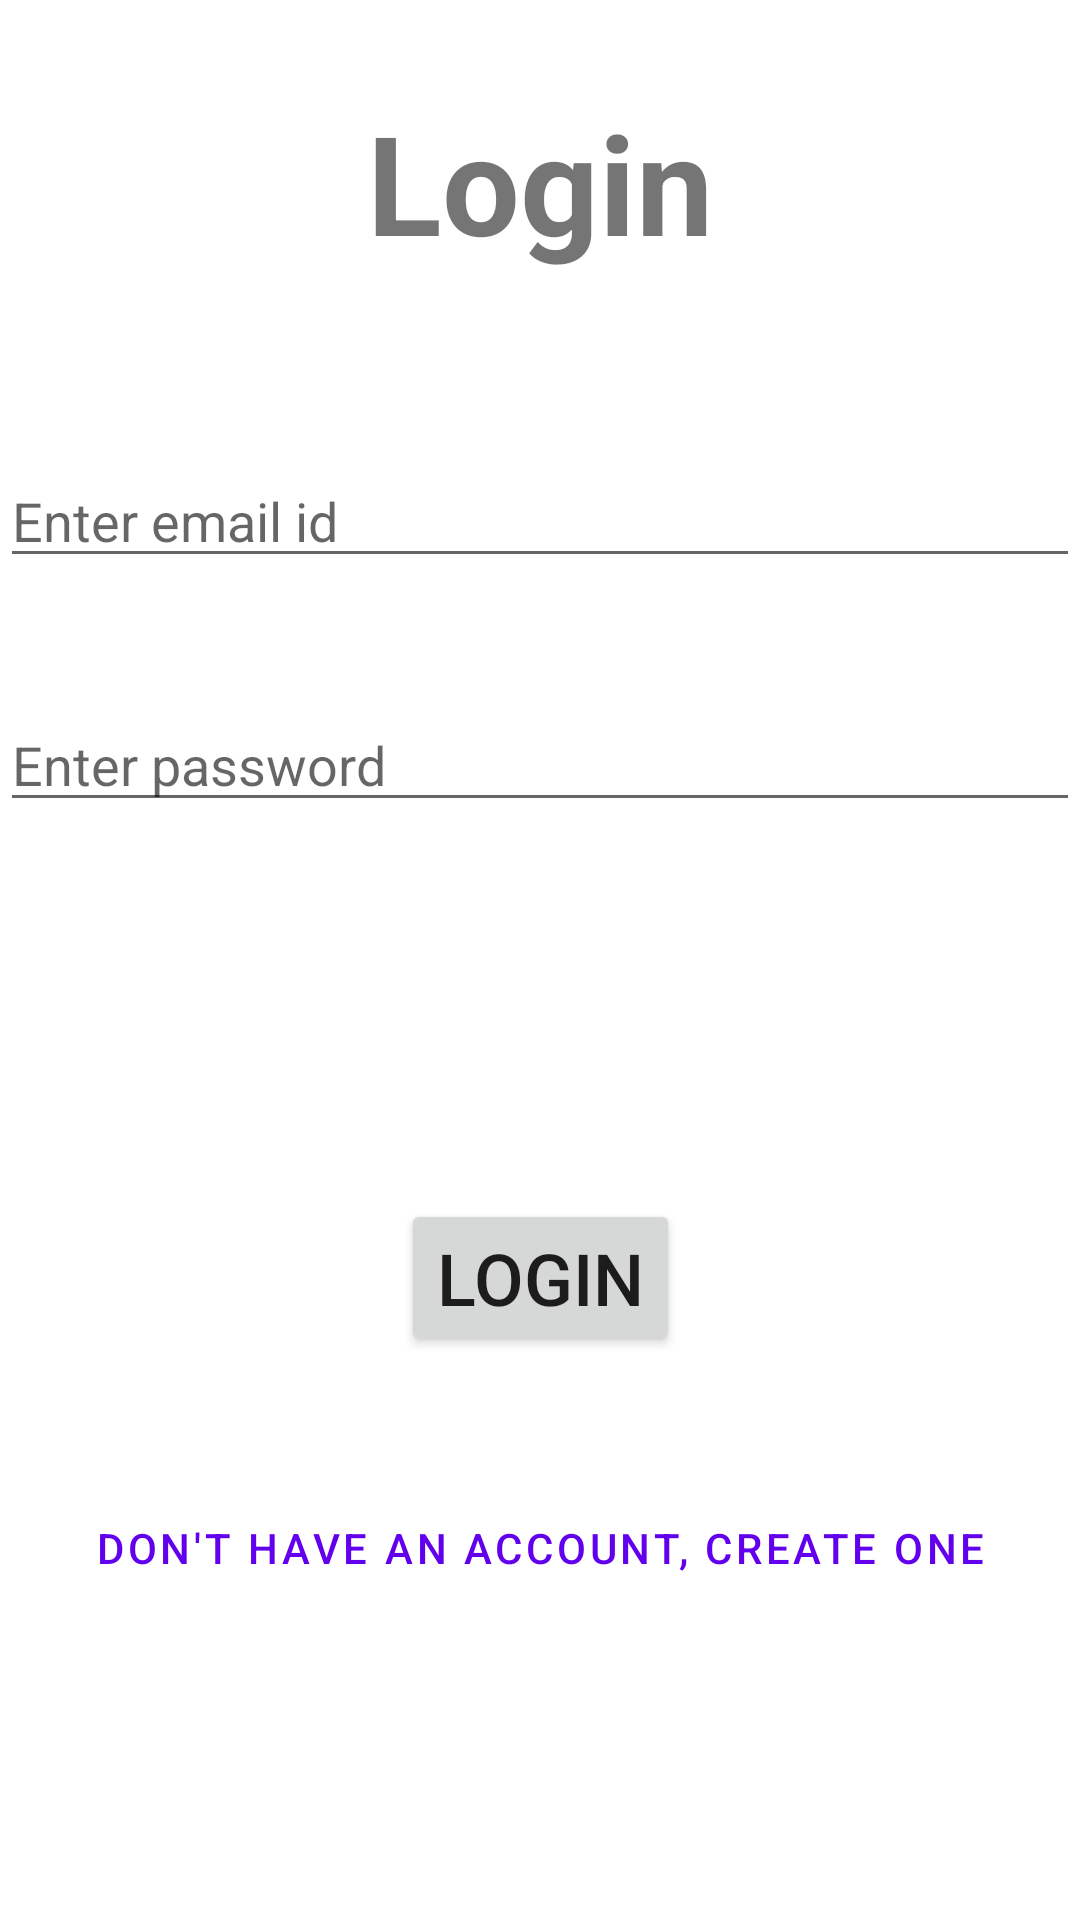

Android layout source for this screen:
<!-- AndroidManifest.xml: application theme Theme.HostelMgmtApp -->
<!-- res/layout/activity_login.xml -->
<?xml version="1.0" encoding="utf-8"?>
<androidx.constraintlayout.widget.ConstraintLayout xmlns:android="http://schemas.android.com/apk/res/android"
    xmlns:app="http://schemas.android.com/apk/res-auto"
    xmlns:tools="http://schemas.android.com/tools"
    android:layout_width="match_parent"
    android:layout_height="match_parent"
    tools:context=".Login">

    <TextView
        android:id="@+id/textView9"
        android:layout_width="wrap_content"
        android:layout_height="wrap_content"
        android:layout_marginTop="30dp"
        android:text="Login"
        android:textSize="46sp"
        android:textStyle="bold"
        app:layout_constraintEnd_toEndOf="parent"
        app:layout_constraintStart_toStartOf="parent"
        app:layout_constraintTop_toTopOf="parent" />

    <EditText
        android:id="@+id/etLoginEmail"
        android:layout_width="360dp"
        android:layout_height="wrap_content"
        android:layout_marginTop="60dp"
        android:ems="10"
        android:hint="Enter email id"
        android:inputType="textEmailAddress"
        app:layout_constraintEnd_toEndOf="parent"
        app:layout_constraintStart_toStartOf="parent"
        app:layout_constraintTop_toBottomOf="@+id/textView9" />

    <EditText
        android:id="@+id/etLoginPassword"
        android:layout_width="360dp"
        android:layout_height="wrap_content"
        android:layout_marginTop="40dp"
        android:ems="10"
        android:hint="Enter password"
        android:inputType="textPassword"
        app:layout_constraintEnd_toEndOf="parent"
        app:layout_constraintStart_toStartOf="parent"
        app:layout_constraintTop_toBottomOf="@+id/etLoginEmail" />

    <Button
        android:id="@+id/btnLogin"
        android:layout_width="wrap_content"
        android:layout_height="wrap_content"
        android:layout_marginBottom="40dp"
        android:text="Login"
        android:textSize="24sp"
        app:layout_constraintBottom_toTopOf="@+id/btnRegisterlink"
        app:layout_constraintEnd_toEndOf="parent"
        app:layout_constraintStart_toStartOf="parent" />

    <Button
        android:id="@+id/btnRegisterlink"
        style="@style/Widget.MaterialComponents.Button.TextButton"
        android:layout_width="wrap_content"
        android:layout_height="wrap_content"
        android:layout_marginBottom="100dp"
        android:text="Don't have an account, Create one"
        app:layout_constraintBottom_toBottomOf="parent"
        app:layout_constraintEnd_toEndOf="parent"
        app:layout_constraintStart_toStartOf="parent" />
</androidx.constraintlayout.widget.ConstraintLayout>
<!-- resources referenced by this layout -->
<resources>
  <style name="Theme.HostelMgmtApp" parent="Theme.MaterialComponents.DayNight.DarkActionBar">
          
          <item name="colorPrimary">@color/purple_500</item>
          <item name="colorPrimaryVariant">@color/purple_700</item>
          <item name="colorOnPrimary">@color/white</item>
          
          <item name="colorSecondary">@color/teal_200</item>
          <item name="colorSecondaryVariant">@color/teal_700</item>
          <item name="colorOnSecondary">@color/black</item>
          
          <item name="android:statusBarColor" tools:targetApi="l">?attr/colorPrimaryVariant</item>
          
      </style>
  <!-- not gathered from this repository: default colours our renderer supplied (Android Studio template values) -->
  <color name="purple_500">#FF6200EE</color>
  <color name="purple_700">#FF3700B3</color>
  <color name="teal_200">#FF03DAC5</color>
  <color name="teal_700">#FF018786</color>
  <color name="black">#FF000000</color>
  <color name="white">#FFFFFFFF</color>
</resources>
